Photos from the image-classification dataset "classify2" in the GitHub repository leojequier/Clownfish_recognition_CNN. Its 2 classes are: Amphiprion clarkii, Amphiprion perideraion.

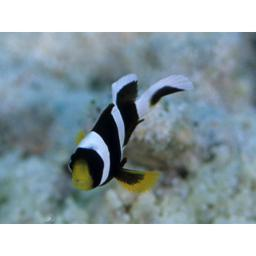
Label: Amphiprion clarkii

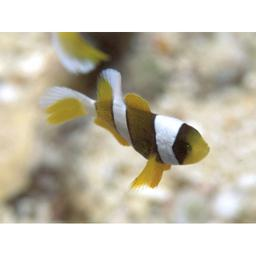
Label: Amphiprion clarkii

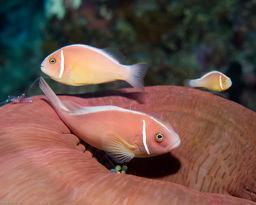
Label: Amphiprion perideraion

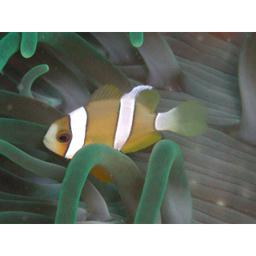
Label: Amphiprion clarkii

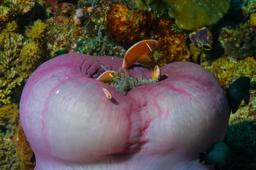
Label: Amphiprion perideraion

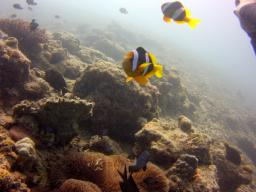
Label: Amphiprion clarkii
